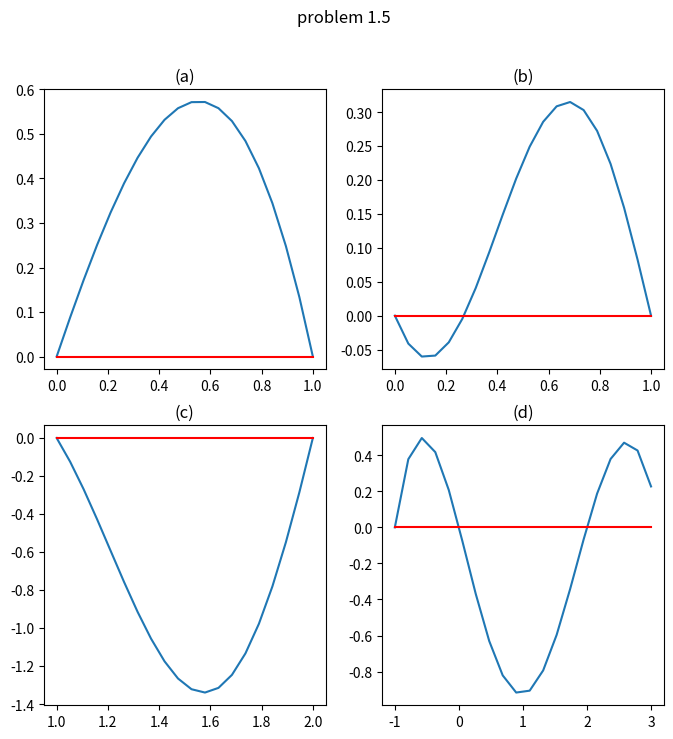

Reproduce this figure in Python.
import math
from matplotlib import pyplot as plt
import numpy as np

#그래프를 넣을 도화지 생성
fig, ax = plt.subplots(2,2, figsize=(8,8))
fig.suptitle('problem 1.5')
#(a)
x_range = np.linspace(0, 1, 20)
y_range = list(map(lambda x : 1 - math.exp(x) + (math.e-1)*math.sin(math.pi*x/2), x_range))
ax[0][0].plot(x_range, y_range)
ax[0][0].plot(x_range, [0]*20, c='red')
ax[0][0].set_title('(a)')

#(b)
x_range = np.linspace(0, 1, 20)
y_range = list(map(lambda x : (x-1)*math.tan(x) + x*math.sin(math.pi*x) , x_range))
ax[0][1].plot(x_range, y_range)
ax[0][1].plot(x_range, [0]*20, c='red')
ax[0][1].set_title('(b)')

#(c)
x_range = np.linspace(1, 2, 20)
y_range = list(map(lambda x : x*math.sin(math.pi*x) - (x-2)*math.log(x) , x_range))
ax[1][0].plot(x_range, y_range)
ax[1][0].plot(x_range, [0]*20, c='red')
ax[1][0].set_title('(c)')

#(d)
x_range = np.linspace(-1, 3, 20)
y_range = list(map(lambda x : (x-2)*math.log(x+2)*math.sin(x), x_range))
ax[1][1].plot(x_range, y_range)
ax[1][1].plot(x_range, [0]*20, c='red')
ax[1][1].set_title('(d)')

fig.set_dpi(100)
plt.show()